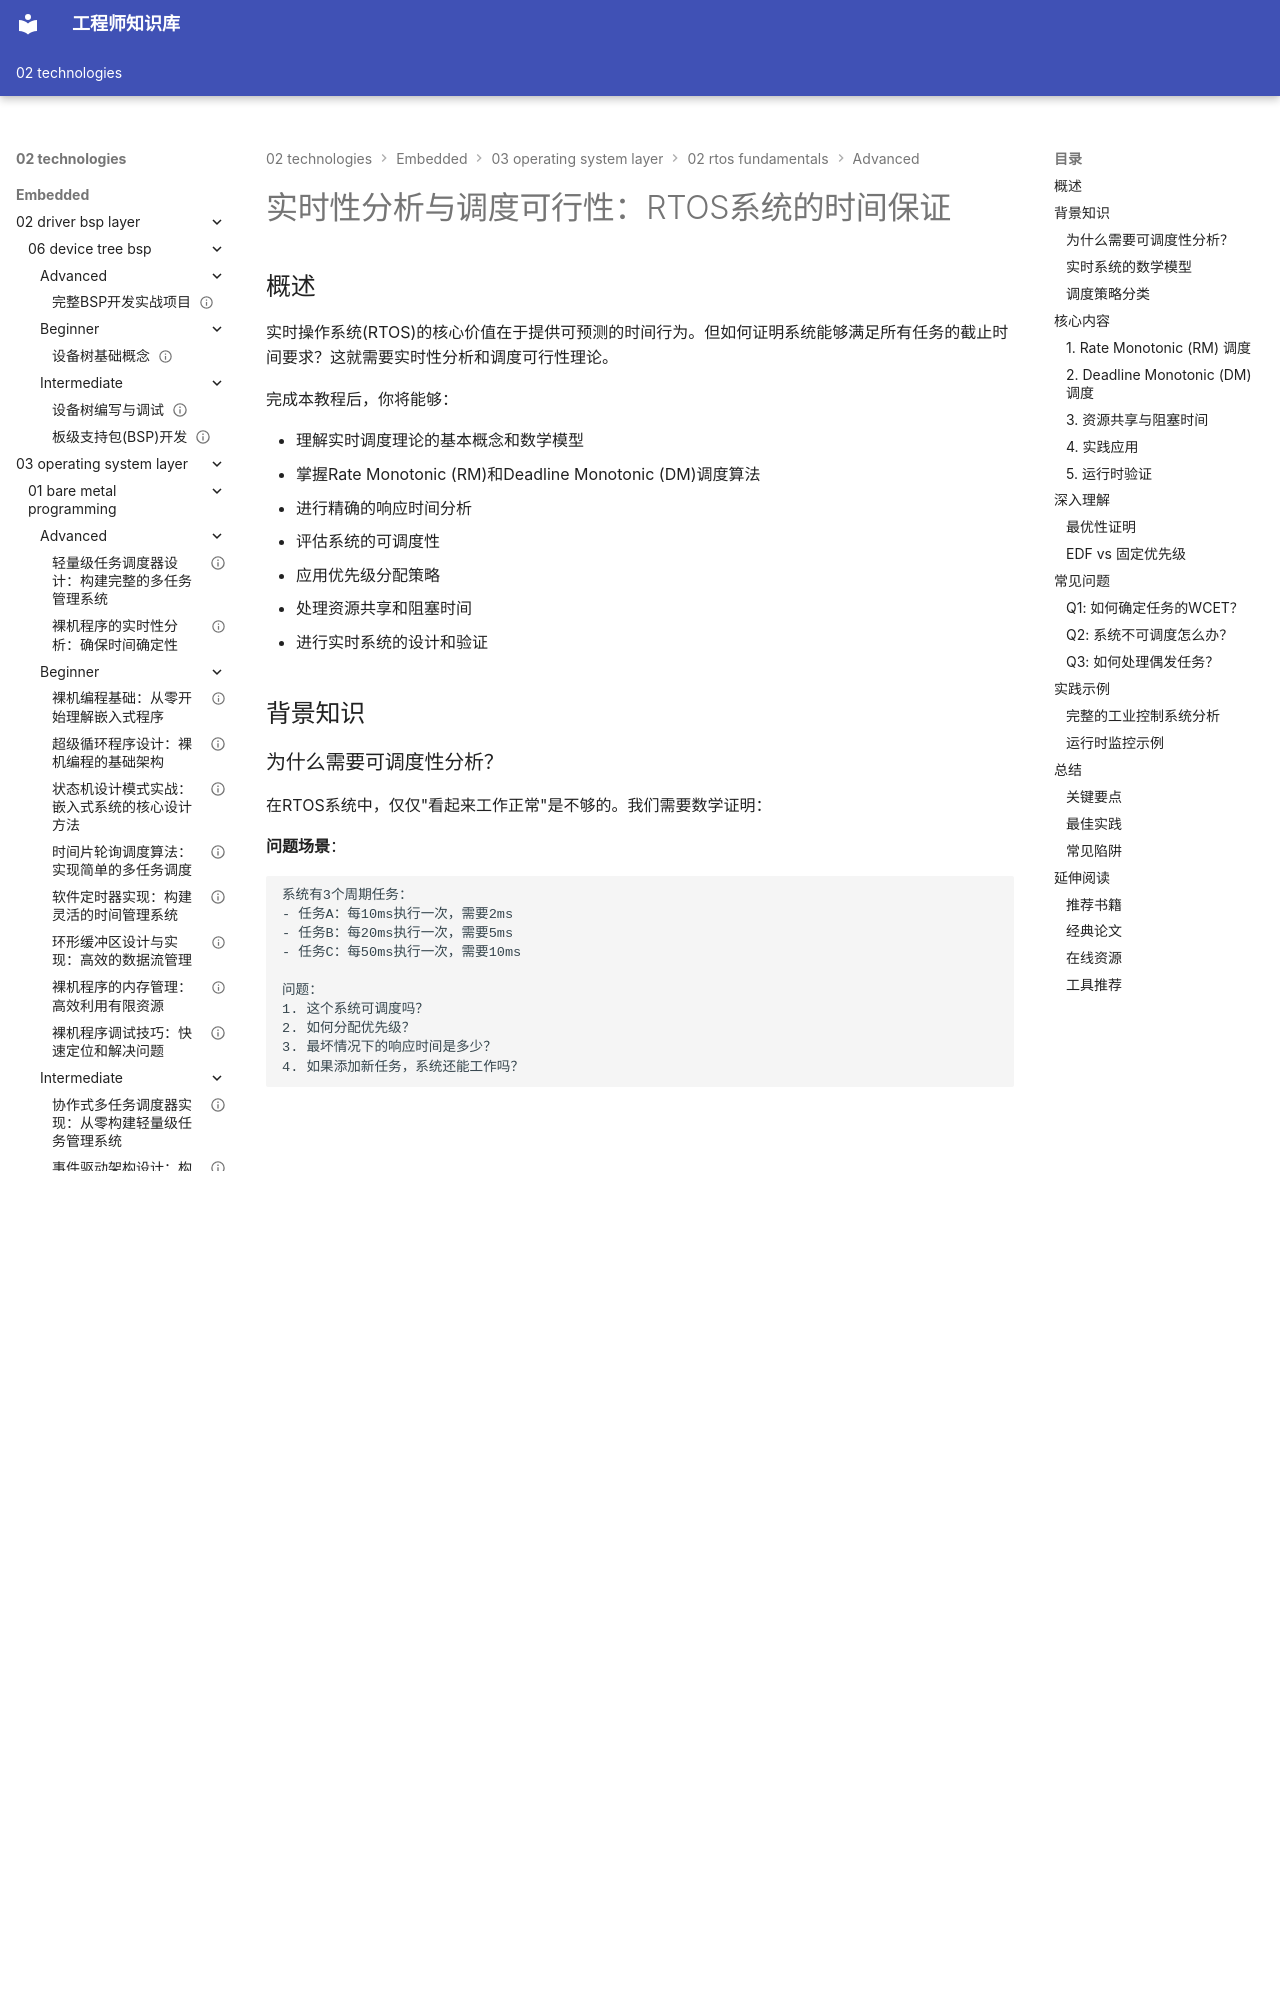

repository: Vuiora/knowledge-os · page: 02-technologies/embedded/03-operating-system-layer/02-rtos-fundamentals/advanced/01-real-time-schedulability/index.html · generator: mkdocs

---
title: "实时性分析与调度可行性：RTOS系统的时间保证"
description: "深入学习RTOS系统的实时性分析和调度可行性理论。掌握Rate Monotonic分析、Deadline Monotonic调度、响应时间分析、可调度性测试等核心技术，确保RTOS系统满足严格的实时性要求。"
slug: "real-time-schedulability"

# 分类信息
domain: "操作系统层"
module: "RTOS基础"
content_type: "tutorial"
skill_level: "advanced"

# 标签和关联
tags:
  - 实时性分析
  - 可调度性
  - 时间分析
  - Rate Monotonic
  - Deadline Monotonic
  - 响应时间分析
prerequisites:
  - "03-operating-system-layer/02-rtos-fundamentals/beginner/03-rtos-scheduling.md"
  - "03-operating-system-layer/02-rtos-fundamentals/intermediate/04-rtos-interrupt.md"
  - "03-operating-system-layer/01-bare-metal-programming/advanced/02-real-time-analysis.md"
related_contents:
  - "03-operating-system-layer/02-rtos-fundamentals/intermediate/03-priority-inversion.md"
  - "03-operating-system-layer/02-rtos-fundamentals/advanced/02-rtos-porting.md"

# 学习信息
estimated_time: 100
difficulty_score: 9

# 作者和版本
author: "嵌入式知识平台"
author_id: ""
created_at: "2024-01-15"
updated_at: "2024-01-15"
version: "1.0"

# 语言和本地化
language: "zh-CN"
translations: []

# 状态和可见性
status: "published"
is_featured: true
is_premium: false

# SEO和元数据
keywords:
  - RTOS实时性
  - 可调度性分析
  - Rate Monotonic
  - Deadline Monotonic
  - 响应时间分析
  - 实时调度理论
  - RTOS时间分析
cover_image: ""
---

# 实时性分析与调度可行性：RTOS系统的时间保证

## 概述


实时操作系统(RTOS)的核心价值在于提供可预测的时间行为。但如何证明系统能够满足所有任务的截止时间要求？这就需要实时性分析和调度可行性理论。

完成本教程后，你将能够：

- 理解实时调度理论的基本概念和数学模型
- 掌握Rate Monotonic (RM)和Deadline Monotonic (DM)调度算法
- 进行精确的响应时间分析
- 评估系统的可调度性
- 应用优先级分配策略
- 处理资源共享和阻塞时间
- 进行实时系统的设计和验证

## 背景知识

### 为什么需要可调度性分析？

在RTOS系统中，仅仅"看起来工作正常"是不够的。我们需要数学证明：

**问题场景**：
```
系统有3个周期任务：
- 任务A：每10ms执行一次，需要2ms
- 任务B：每20ms执行一次，需要5ms  
- 任务C：每50ms执行一次，需要10ms

问题：
1. 这个系统可调度吗？
2. 如何分配优先级？
3. 最坏情况下的响应时间是多少？
4. 如果添加新任务，系统还能工作吗？
```

可调度性分析提供了回答这些问题的理论工具。

### 实时系统的数学模型
